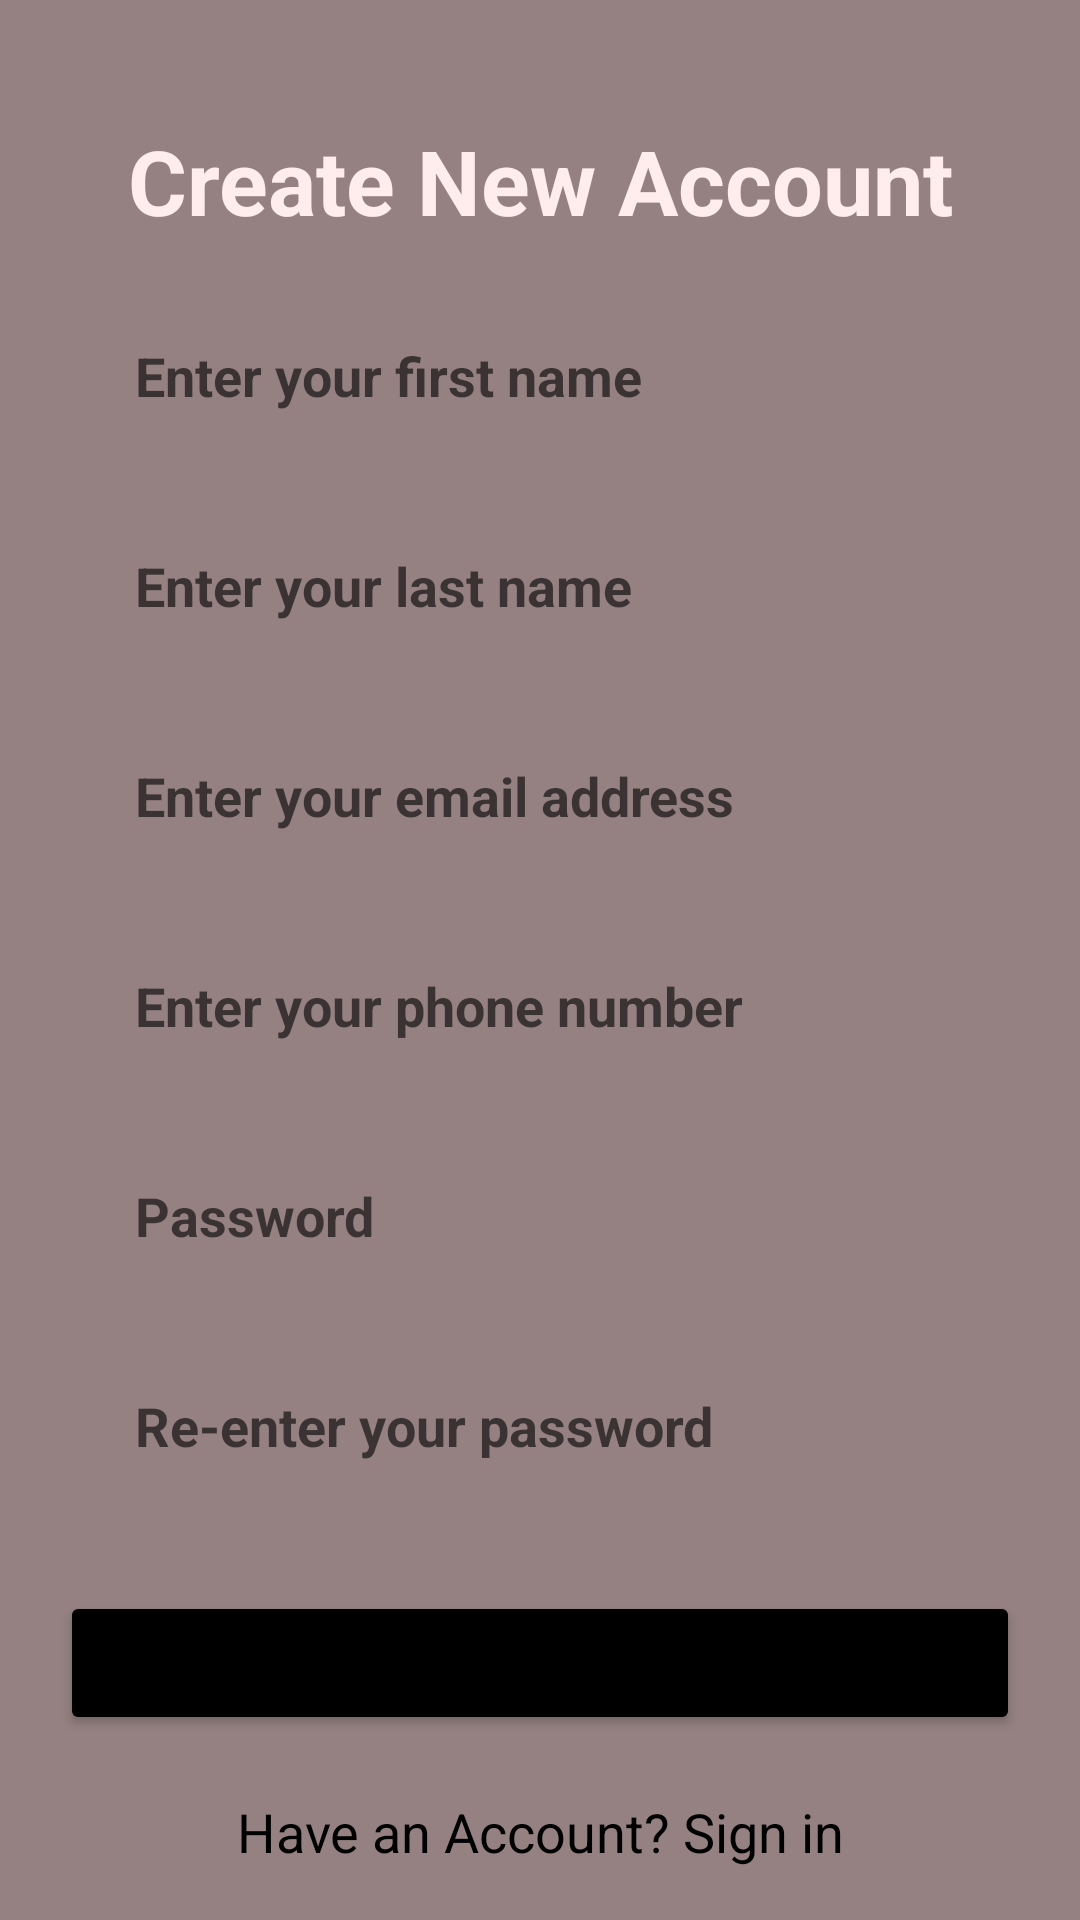

Android layout source for this screen:
<!-- AndroidManifest.xml: application theme Theme.ArshikProject -->
<!-- res/layout/activity_create_account.xml -->
<?xml version="1.0" encoding="utf-8"?>
<RelativeLayout xmlns:android="http://schemas.android.com/apk/res/android"
    xmlns:app="http://schemas.android.com/apk/res-auto"
    xmlns:tools="http://schemas.android.com/tools"
    android:layout_width="match_parent"
    android:layout_height="match_parent"
    tools:context=".CreateAccountActivity">

    <LinearLayout
        android:layout_width="match_parent"
        android:layout_height="match_parent"
        android:background="#958181"
        android:orientation="vertical"></LinearLayout>

    <LinearLayout
        android:layout_width="match_parent"
        android:layout_height="match_parent"
        android:orientation="vertical">

        <TextView
            android:id="@+id/textView"
            android:layout_width="match_parent"
            android:layout_height="wrap_content"
            android:layout_marginTop="40dp"
            android:gravity="center"
            android:text="Create New Account"
            android:textColor="#FFEDED"
            android:textSize="30sp"
            android:textStyle="bold" />

        <EditText
            android:id="@+id/editTextTextPersonName"
            android:layout_width="match_parent"
            android:layout_height="50dp"
            android:layout_marginStart="30dp"
            android:layout_marginLeft="30dp"
            android:layout_marginTop="20dp"
            android:layout_marginEnd="30dp"
            android:layout_marginRight="30dp"
            android:background="@drawable/corner"
            android:ems="10"
            android:hint="Enter your first name"
            android:inputType="textPersonName"
            android:paddingLeft="15dp"
            android:textSize="18sp"
            android:textStyle="bold" />

        <EditText
            android:id="@+id/editTextTextPersonName2"
            android:layout_width="match_parent"
            android:layout_height="50dp"
            android:layout_marginStart="30dp"
            android:layout_marginLeft="30dp"
            android:layout_marginTop="20dp"
            android:layout_marginEnd="30dp"
            android:layout_marginRight="30dp"
            android:background="@drawable/corner"
            android:ems="10"
            android:hint="Enter your last name"
            android:inputType="textPersonName"
            android:paddingLeft="15dp"
            android:textSize="18sp"
            android:textStyle="bold" />

        <EditText
            android:id="@+id/editTextTextEmailAddress4"
            android:layout_width="match_parent"
            android:layout_height="50dp"
            android:layout_marginStart="30dp"
            android:layout_marginLeft="30dp"
            android:layout_marginTop="20dp"
            android:layout_marginEnd="30dp"
            android:layout_marginRight="30dp"
            android:background="@drawable/corner"
            android:ems="10"
            android:hint="Enter your email address"
            android:inputType="textEmailAddress"
            android:paddingLeft="15dp"
            android:textSize="18sp"
            android:textStyle="bold" />

        <EditText
            android:id="@+id/editTextNumberDecimal"
            android:layout_width="match_parent"
            android:layout_height="50dp"
            android:layout_marginStart="30dp"
            android:layout_marginLeft="30dp"
            android:layout_marginTop="20dp"
            android:layout_marginEnd="30dp"
            android:layout_marginRight="30dp"
            android:background="@drawable/corner"
            android:ems="10"
            android:hint="Enter your phone number"
            android:inputType="numberDecimal"
            android:paddingLeft="15dp"
            android:textSize="18sp"
            android:textStyle="bold" />

        <EditText
            android:id="@+id/editTextTextPassword4"
            android:layout_width="match_parent"
            android:layout_height="50dp"
            android:layout_marginStart="30dp"
            android:layout_marginLeft="30dp"
            android:layout_marginTop="20dp"
            android:layout_marginEnd="30dp"
            android:layout_marginRight="30dp"
            android:background="@drawable/corner"
            android:ems="10"
            android:hint="Password"
            android:inputType="textPassword"
            android:paddingLeft="15dp"
            android:textSize="18sp"
            android:textStyle="bold" />

        <EditText
            android:id="@+id/editTextTextPassword5"
            android:layout_width="match_parent"
            android:layout_height="50dp"
            android:layout_marginStart="30dp"
            android:layout_marginLeft="30dp"
            android:layout_marginTop="20dp"
            android:layout_marginEnd="30dp"
            android:layout_marginRight="30dp"
            android:background="@drawable/corner"
            android:ems="10"
            android:hint="Re-enter your password"
            android:inputType="textPassword"
            android:paddingLeft="15dp"
            android:textSize="18sp"
            android:textStyle="bold" />

        <Button
            android:id="@+id/button10"
            android:layout_width="match_parent"
            android:layout_height="wrap_content"
            android:layout_marginStart="20dp"
            android:layout_marginLeft="20dp"
            android:layout_marginTop="30dp"
            android:layout_marginEnd="20dp"
            android:layout_marginRight="20dp"
            android:text="Sign in"
            app:backgroundTint="#000000" />

        <TextView
            android:id="@+id/textView13"
            android:layout_width="match_parent"
            android:layout_height="wrap_content"
            android:layout_marginTop="20dp"
            android:gravity="center"
            android:text="Have an Account? Sign in"
            android:textColor="#000000"
            android:textSize="18sp" />

    </LinearLayout>

</RelativeLayout>
<!-- resources referenced by this layout -->
<resources>
  <style name="Theme.ArshikProject" parent="Theme.MaterialComponents.DayNight.DarkActionBar">
          
          <item name="colorPrimary">@color/purple_500</item>
          <item name="colorPrimaryVariant">@color/purple_700</item>
          <item name="colorOnPrimary">@color/white</item>
          
          <item name="colorSecondary">@color/teal_200</item>
          <item name="colorSecondaryVariant">@color/teal_700</item>
          <item name="colorOnSecondary">@color/black</item>
          
          <item name="android:statusBarColor" tools:targetApi="l">?attr/colorPrimaryVariant</item>
          
      </style>
  <!-- not gathered from this repository: default colours our renderer supplied (Android Studio template values) -->
  <color name="purple_500">#FF6200EE</color>
  <color name="purple_700">#FF3700B3</color>
  <color name="teal_200">#FF03DAC5</color>
  <color name="teal_700">#FF018786</color>
  <color name="black">#FF000000</color>
  <color name="white">#FFFFFFFF</color>
</resources>
